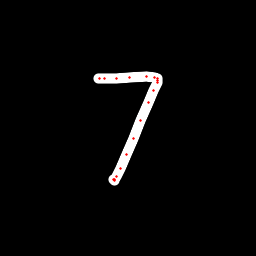

The file beside this chart, header and first rows:
x, y, hover, eod
98.61, 78.87, 0.0, 0.0
99.3, 78.83, 0.0, 0.0
104.6, 78.68, 0.0, 0.0
116.8, 78.27, 0.0, 0.0
129.3, 77.22, 0.0, 0.0
146.3, 76.03, 0.0, 0.0
154.9, 77.92, 0.0, 0.0
157.2, 78.59, 0.0, 0.0
157.8, 80.14, 0.0, 0.0
157.2, 82.68, 0.0, 0.0
153.5, 90.08, 0.0, 0.0
148.6, 102.7, 0.0, 0.0
140.9, 120.5, 0.0, 0.0
133.3, 138.8, 0.0, 0.0
126.4, 154.7, 0.0, 0.0
120.3, 168.1, 0.0, 0.0
116.1, 176.4, 0.0, 0.0
114.4, 179.8, 0.0, 0.0
114.1, 180.6, 0.0, 0.0
114, 179.9, 0.0, 1.0
